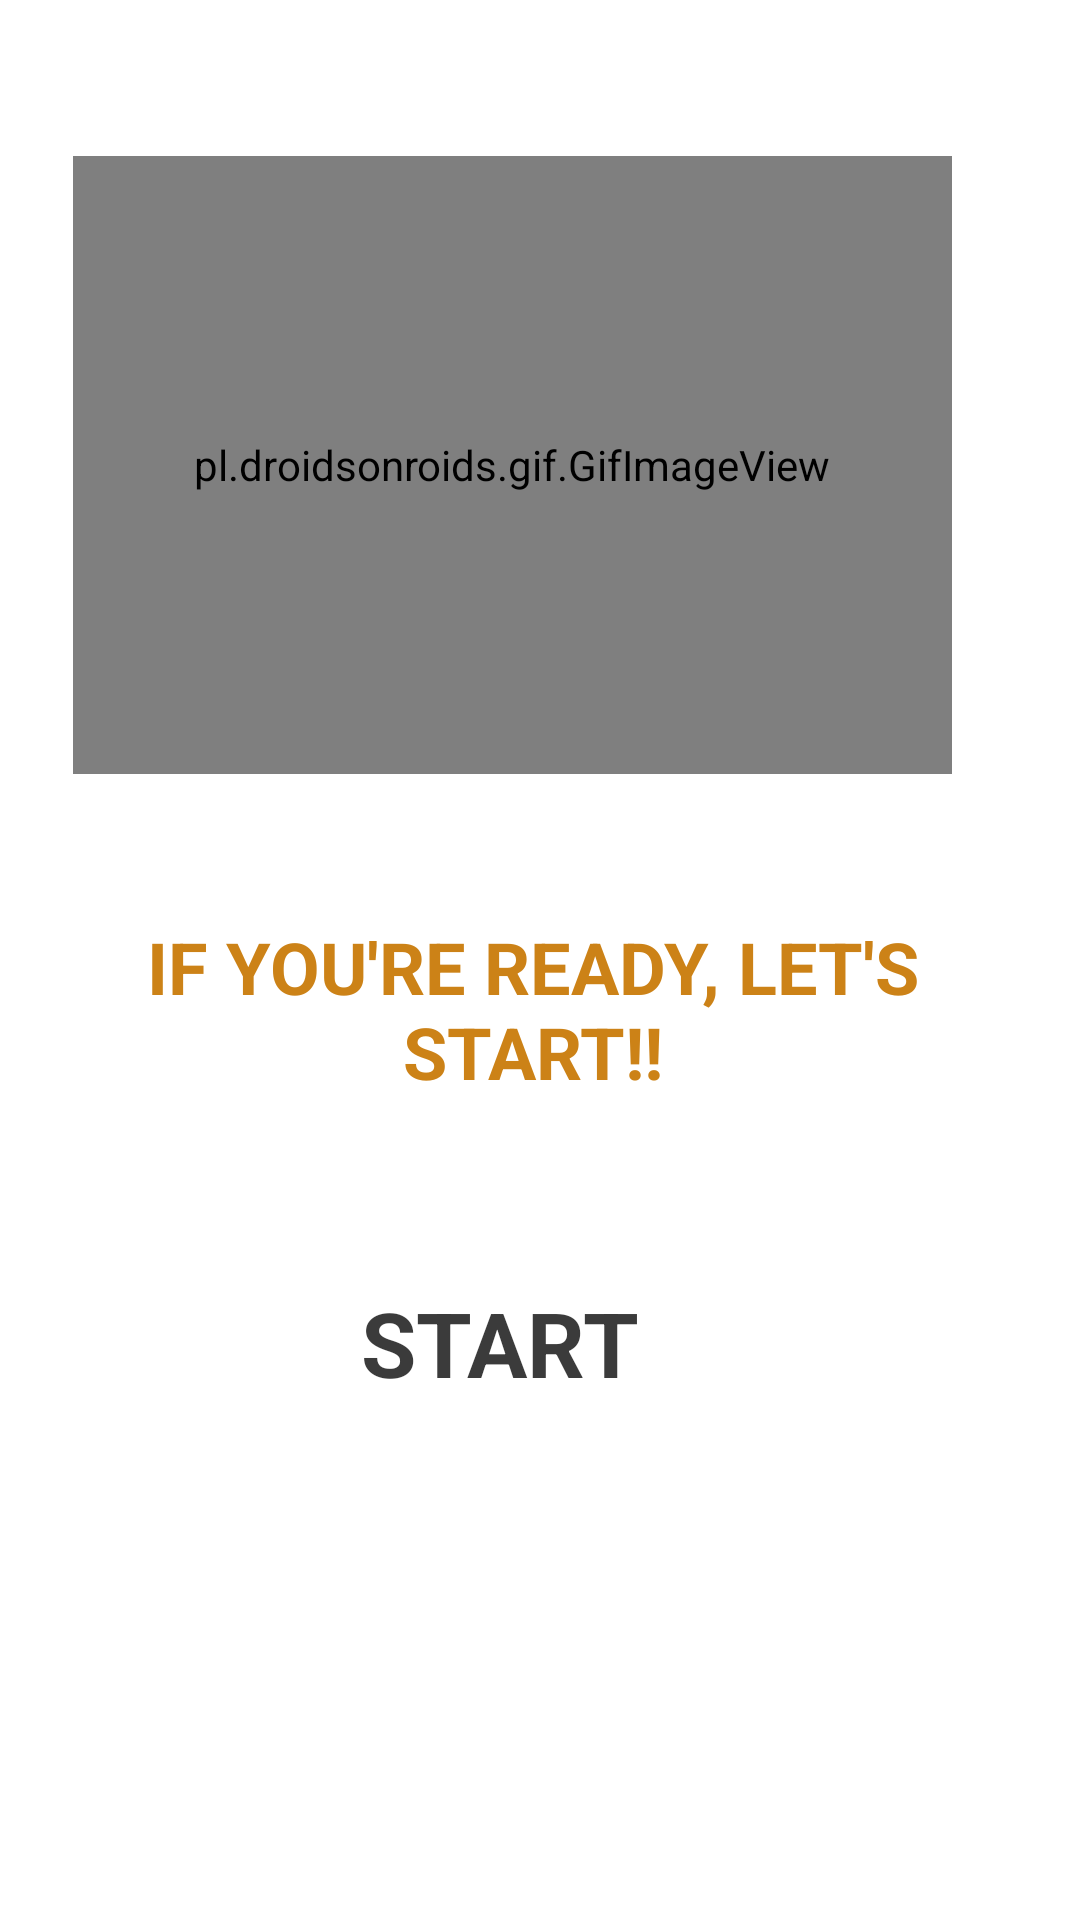

Android layout source for this screen:
<!-- AndroidManifest.xml: application theme Theme.PROJE -->
<!-- res/layout/activity_quiz_oyunu.xml -->
<?xml version="1.0" encoding="utf-8"?>
<androidx.constraintlayout.widget.ConstraintLayout xmlns:android="http://schemas.android.com/apk/res/android"
    xmlns:app="http://schemas.android.com/apk/res-auto"
    xmlns:tools="http://schemas.android.com/tools"
    android:layout_width="match_parent"
    android:layout_height="match_parent"
    tools:context=".Oyunlar.QuizOyunu">

    <TextView
        android:id="@+id/textView33"
        android:layout_width="305dp"
        android:layout_height="129dp"
        android:layout_marginTop="48dp"
        android:text="IF YOU'RE READY, LET'S START!!"
        android:textAlignment="center"
        android:textColor="#CC8217"
        android:textSize="24sp"
        android:textStyle="bold"
        app:layout_constraintEnd_toEndOf="parent"
        app:layout_constraintHorizontal_bias="0.463"
        app:layout_constraintStart_toStartOf="parent"
        app:layout_constraintTop_toBottomOf="@+id/gifKar" />

    <pl.droidsonroids.gif.GifImageView
        android:id="@+id/gifKar"
        android:layout_width="293dp"
        android:layout_height="206dp"
        android:layout_marginTop="52dp"
        android:layout_marginEnd="16dp"
        android:src="@drawable/welcome___kopya"
        app:layout_constraintEnd_toEndOf="parent"
        app:layout_constraintHorizontal_bias="0.476"
        app:layout_constraintStart_toStartOf="parent"
        app:layout_constraintTop_toTopOf="parent"
        tools:ignore="MissingConstraints" />

    <ImageButton
        android:id="@+id/imageStart"
        android:layout_width="250dp"
        android:layout_height="182dp"
        android:layout_marginBottom="92dp"
        android:backgroundTint="#FFFFFF"
        android:scaleType="centerInside"
        app:layout_constraintBottom_toBottomOf="parent"
        app:layout_constraintEnd_toEndOf="parent"
        app:layout_constraintHorizontal_bias="1.0"
        app:layout_constraintStart_toEndOf="@+id/textView34"
        app:layout_constraintStart_toStartOf="parent"
        app:srcCompat="@drawable/next" />

    <TextView
        android:id="@+id/textView34"
        android:layout_width="181dp"
        android:layout_height="63dp"
        android:layout_marginStart="70dp"
        android:layout_marginBottom="150dp"
        android:text="START"
        android:textAlignment="textEnd"
        android:textColor="#C4000000"
        android:textSize="30sp"
        android:textStyle="bold"
        app:layout_constraintBottom_toBottomOf="parent"
        app:layout_constraintEnd_toEndOf="@+id/imageStart"
        app:layout_constraintEnd_toStartOf="@+id/imageStart"
        app:layout_constraintHorizontal_bias="0.273"
        app:layout_constraintStart_toStartOf="parent"
        app:layout_constraintTop_toBottomOf="@+id/textView33"
        app:layout_constraintVertical_bias="0.989" />
</androidx.constraintlayout.widget.ConstraintLayout>
<!-- resources referenced by this layout -->
<resources>
  <style name="Theme.PROJE" parent="Theme.MaterialComponents.DayNight.NoActionBar">
          
  
          <item name="android:windowNoTitle">true</item>
          <item name="android:windowActionBar">false</item>
          <item name="android:windowFullscreen">true</item>
  
  
  
          <item name="colorPrimary">@color/purple_500</item>
          <item name="colorPrimaryVariant">@color/purple_700</item>
          <item name="colorOnPrimary">@color/white</item>
          
          <item name="colorSecondary">@color/teal_200</item>
          <item name="colorSecondaryVariant">@color/teal_700</item>
          <item name="colorOnSecondary">@color/black</item>
          
          <item name="android:statusBarColor" tools:targetApi="l">?attr/colorPrimaryVariant</item>
          
      </style>
  <!-- not gathered from this repository: default colours our renderer supplied (Android Studio template values) -->
  <color name="purple_500">#FF6200EE</color>
  <color name="purple_700">#FF3700B3</color>
  <color name="teal_200">#FF03DAC5</color>
  <color name="teal_700">#FF018786</color>
  <color name="black">#FF000000</color>
  <color name="white">#FFFFFFFF</color>
</resources>
